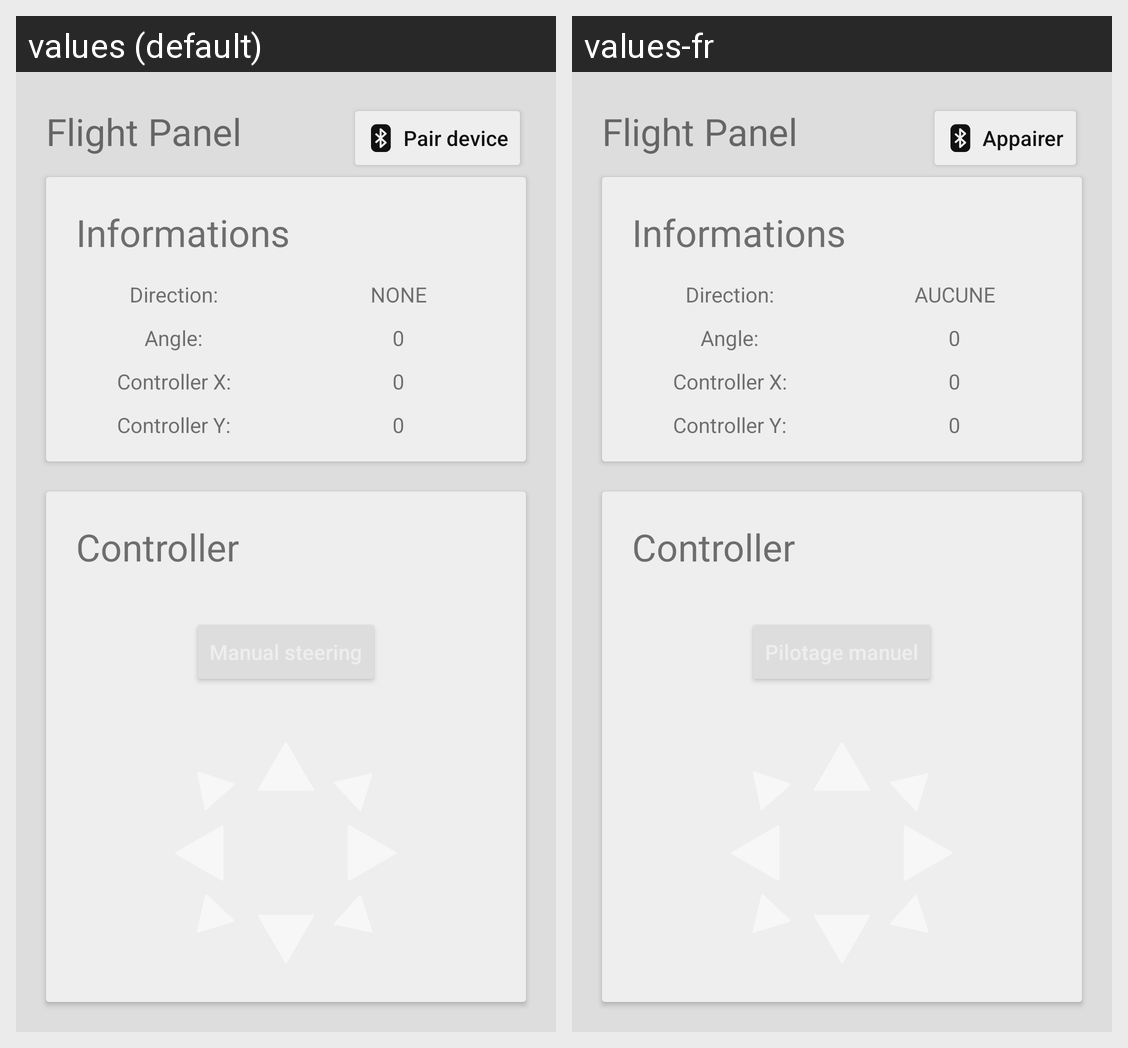

Locale-by-locale string values for the Android screen shown in this grid:
Android screen res/layout/activity_main.xml rendered under 2 locales, left to right: values (default), values-fr. Device: Nexus 5 (rendered at 1080×1920; each locale shown at half size, 540×960, under a caption strip naming it); theme Theme.AndroidFlight.
Strings drawn on this screen, with the default value and each locale's value (text and hints the layout hard-codes, and strings that could not be matched under every locale, appear in the picture but are not listed):

pair_device
  values: Pair device
  values-fr: Appairer

informations
  values: Informations
  values-fr: Informations

direction
  values: Direction:
  values-fr: Direction:

none
  values: NONE
  values-fr: AUCUNE

angle
  values: Angle:
  values-fr: Angle:

controller_x
  values: Controller X:
  values-fr: Controller X:

controller_y
  values: Controller Y:
  values-fr: Controller Y:

controller
  values: Controller
  values-fr: Controller
